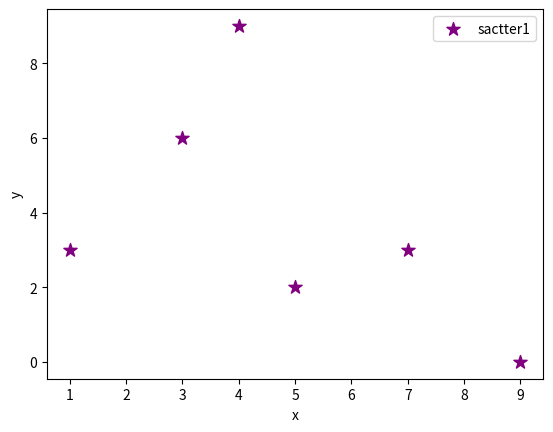

Python code for this plot:
import matplotlib.pyplot as plt

x = [1,3,4,7,9,5]
y = [3,6,9,3,0,2]
plt.scatter(x, y, label = 'sactter1', color = 'purple', marker= '*', s=100)

plt.xlabel('x')
plt.ylabel('y')
plt.legend()
plt.show()